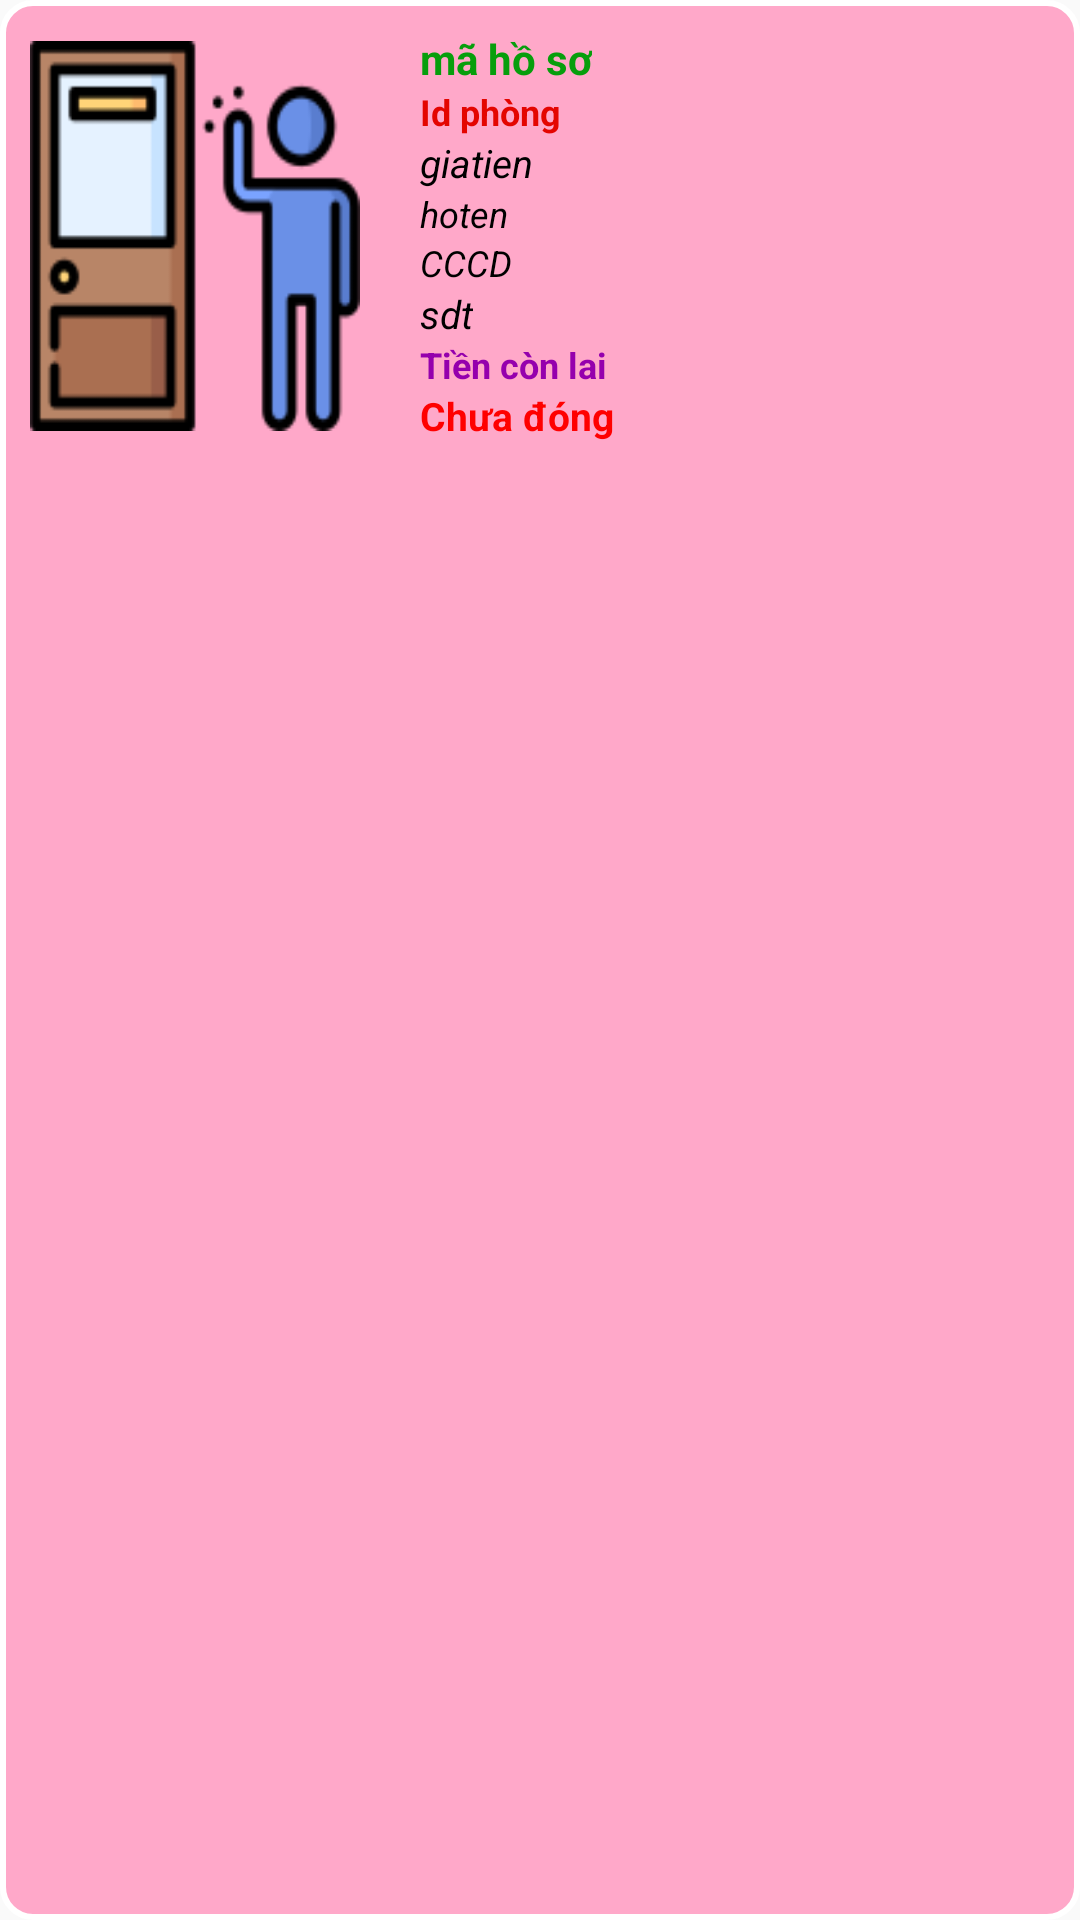

Write the Android layout XML for this screen, with the resource values it uses.
<!-- AndroidManifest.xml: application theme Theme.Design.Light.NoActionBar -->
<!-- res/layout/ds_tienphongconlai_admin.xml -->
<?xml version="1.0" encoding="utf-8"?>
<RelativeLayout xmlns:android="http://schemas.android.com/apk/res/android"
    android:layout_width="match_parent"
    android:layout_height="match_parent"
    android:background="@drawable/listview"
    android:layout_marginBottom="1dp">

    <LinearLayout
        android:layout_width="wrap_content"
        android:layout_height="wrap_content"
        android:layout_marginTop="10dp"
        android:layout_marginLeft="10dp"
        android:layout_marginBottom="10dp"
        android:orientation="horizontal">
    <ImageView
        android:layout_width="110dp"
        android:layout_gravity="center"
        android:background="@drawable/cocphong"
        android:layout_height="130dp"></ImageView>
    <LinearLayout
        android:layout_width="wrap_content"
        android:layout_height="wrap_content"
        android:layout_marginLeft="20dp"
        android:orientation="vertical">

    <TextView
                android:id="@+id/maidtienconlai"
                android:text="ma id con lai"
                android:textColor="#3F51B5"
                android:textSize="10sp"
                android:textStyle="italic"
                android:layout_width="0dp"
                android:layout_height="0dp" />
            <TextView
                android:id="@+id/mahoso"
                android:text="mã hồ sơ"
                android:textColor="#079E0C"
                android:textSize="14sp"
                android:textStyle="bold"
                android:layout_width="wrap_content"
                android:layout_height="wrap_content" />

            <TextView
                android:id="@+id/id"
                android:text="Id phòng"
                android:textColor="#E40500"
                android:textSize="12sp"
                android:textStyle="bold"
                android:layout_width="wrap_content"
                android:layout_height="wrap_content" />

            <TextView
                android:id="@+id/giatien"
                android:text="giatien"
                android:textColor="#000000"
                android:textSize="13sp"
                android:textStyle="italic"
                android:layout_width="wrap_content"
                android:layout_height="wrap_content" />

        <TextView
            android:id="@+id/hovaten"
            android:layout_width="wrap_content"
            android:layout_height="wrap_content"
            android:text="hoten"
            android:textColor="#000000"
            android:textSize="12sp"
            android:textStyle="italic" />


            <TextView
                android:id="@+id/cccd"
                android:text="CCCD"
                android:textColor="#000000"
                android:textSize="12sp"
                android:textStyle="italic"
                android:layout_width="wrap_content"
                android:layout_height="wrap_content" />
              <TextView
                android:id="@+id/sdt"
                android:text="sdt"
                android:textColor="#000000"
                android:textSize="13sp"
                android:textStyle="italic"
                android:layout_width="wrap_content"
                android:layout_height="wrap_content" />
           <TextView
                android:id="@+id/sotienconlai"
                android:text="Tiền còn lai"
                android:textColor="#9500AD"
                android:textSize="12sp"
                android:textStyle="bold"
                android:layout_width="wrap_content"
                android:layout_height="wrap_content" />
           <TextView
                android:id="@+id/trangthai"
                android:text="Chưa đóng"
                android:textColor="#FF0000"
                android:textSize="13sp"
                android:textStyle="bold"
                android:layout_width="wrap_content"
                android:layout_height="wrap_content" />
    </LinearLayout>
<LinearLayout
    android:layout_width="wrap_content"
    android:layout_height="wrap_content"
    android:orientation="vertical">
    <ImageButton
        android:id="@+id/imgsua"
        android:layout_width="30dp"
        android:layout_height="30dp"
        android:background="@drawable/edit"
        android:layout_marginTop="24dp"
        android:layout_marginLeft="10dp" />

    <ImageButton
        android:id="@+id/imgxoa"
        android:layout_width="30dp"
        android:layout_height="30dp"
        android:background="@drawable/xoa"
        android:layout_marginTop="30dp"
        android:layout_marginLeft="10dp" />
</LinearLayout>
    </LinearLayout>
    <TextView
        android:id="@+id/ngaysinh"
        android:text="ngày sinh"
        android:textColor="#000000"
        android:textSize="10sp"
        android:textStyle="italic"
        android:layout_width="0dp"
        android:layout_height="0dp" />

</RelativeLayout>
<!-- resources referenced by this layout -->
<resources>
  <!-- drawable cocphong: png bitmap (drawable, 4021 bytes) -->
  <!-- drawable listview (drawable) -->
  <?xml version="1.0" encoding="utf-8"?>
  <shape xmlns:android="http://schemas.android.com/apk/res/android"
      android:shape="rectangle">
  
      <corners android:radius="10dp"/> 
      <solid android:color="#FFA8C9"/>  
      <stroke
          android:width="2dp"
          android:color="#FFFFFF"/> 
  </shape>
</resources>
